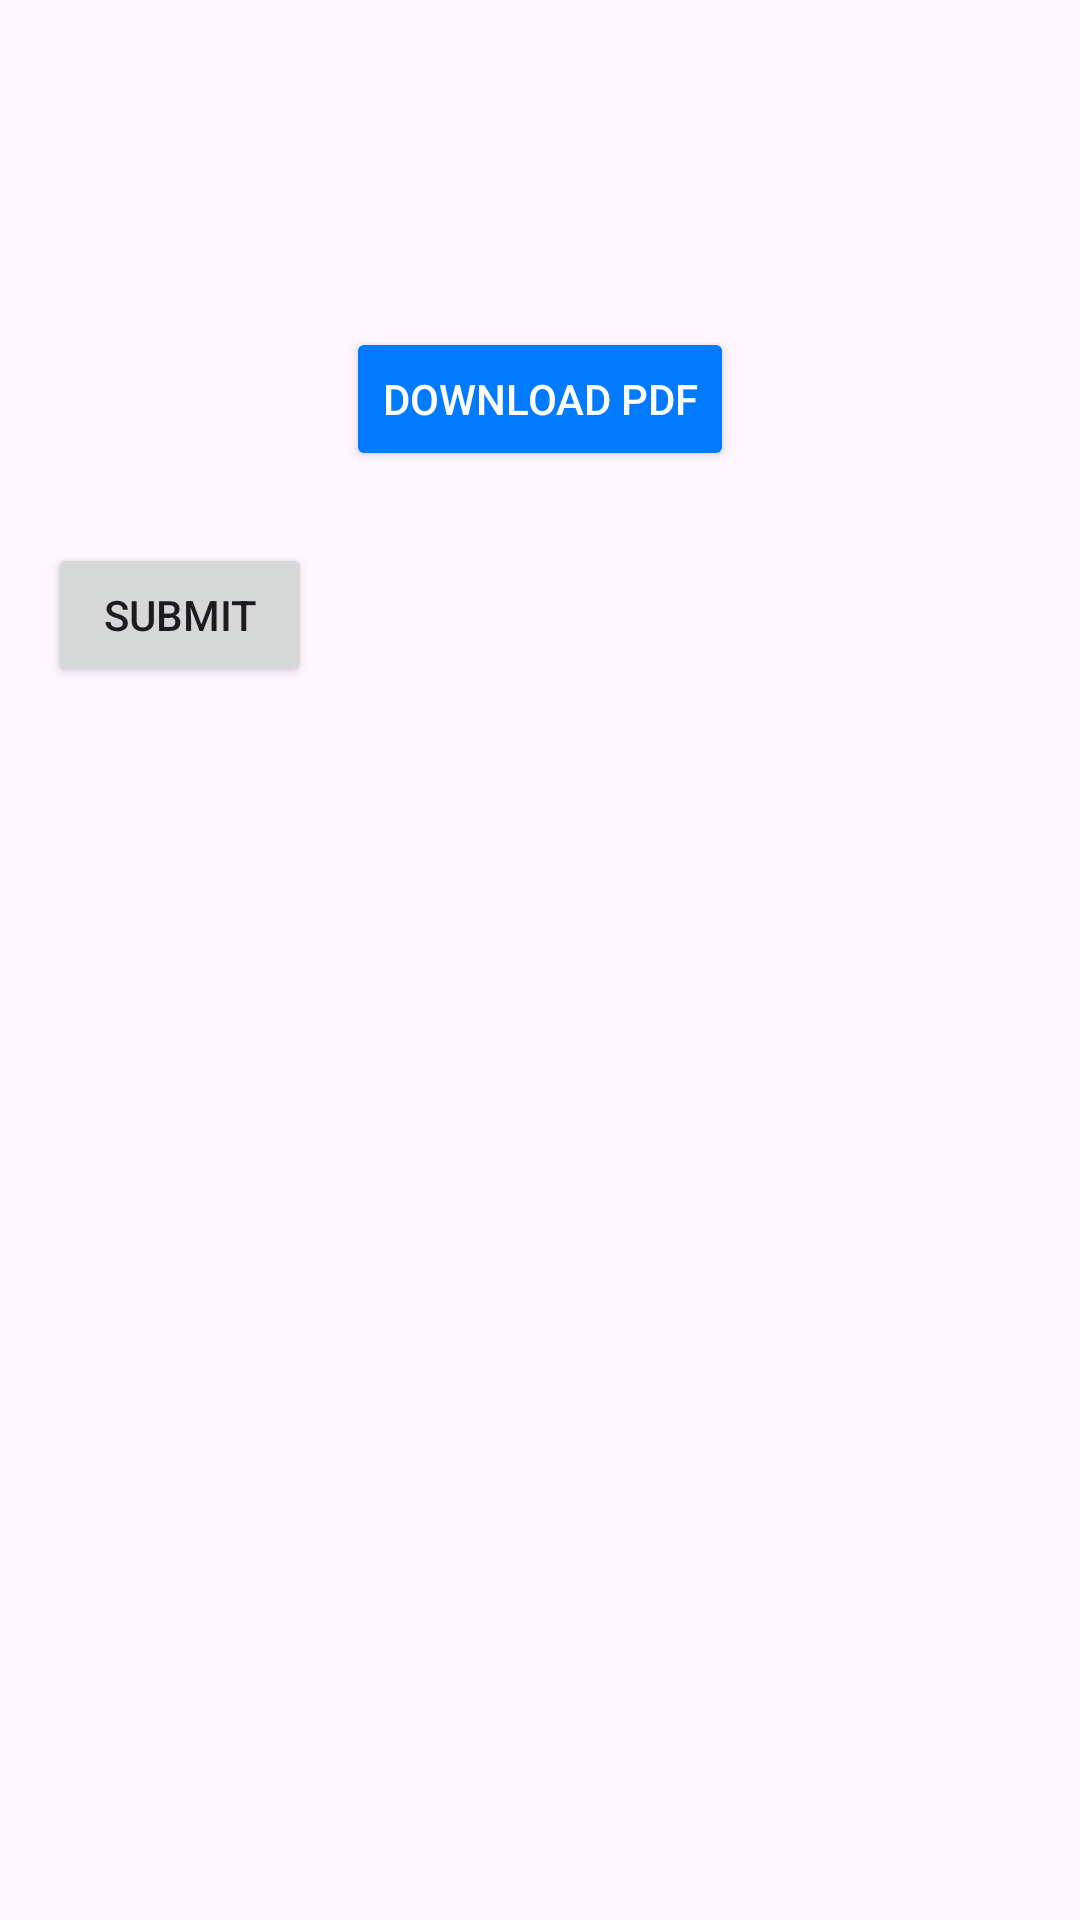

Reconstruct the res/layout file that produces this screen, plus the resources it refers to.
<!-- AndroidManifest.xml: application theme Theme.Avant -->
<!-- res/layout/activity_display_report.xml -->
<?xml version="1.0" encoding="utf-8"?>
<ScrollView xmlns:android="http://schemas.android.com/apk/res/android"
    android:layout_width="match_parent"
    android:layout_height="match_parent"
    android:padding="16dp">

    <LinearLayout
        android:orientation="vertical"
        android:layout_width="match_parent"
        android:layout_height="wrap_content">

        <TextView
            android:layout_width="wrap_content"
            android:layout_height="wrap_content"
            android:layout_marginTop="50dp"/>

        <TableLayout
            android:id="@+id/tableLayout"
            android:layout_width="match_parent"
            android:layout_height="wrap_content"
            android:stretchColumns="1" />

        
        <Button
            android:id="@+id/btnDownloadPdf"
            android:layout_width="wrap_content"
            android:layout_height="wrap_content"
            android:text="Download PDF"
            android:layout_marginTop="24dp"
            android:padding="12dp"
            android:layout_gravity="center"
            android:backgroundTint="#007AFF"
            android:textColor="#FFFFFF"
            android:elevation="4dp" />

        <Button
            android:id="@+id/submit_report"
            android:layout_width="wrap_content"
            android:layout_height="wrap_content"
            android:text="Submit"
            android:layout_marginTop="24dp"
            />

    </LinearLayout>

</ScrollView>
<!-- resources referenced by this layout -->
<resources>
  <style name="Theme.Avant" parent="Base.Theme.Avant" />
  <style name="Base.Theme.Avant" parent="Theme.Material3.DayNight.NoActionBar">
          
          
      </style>
</resources>
